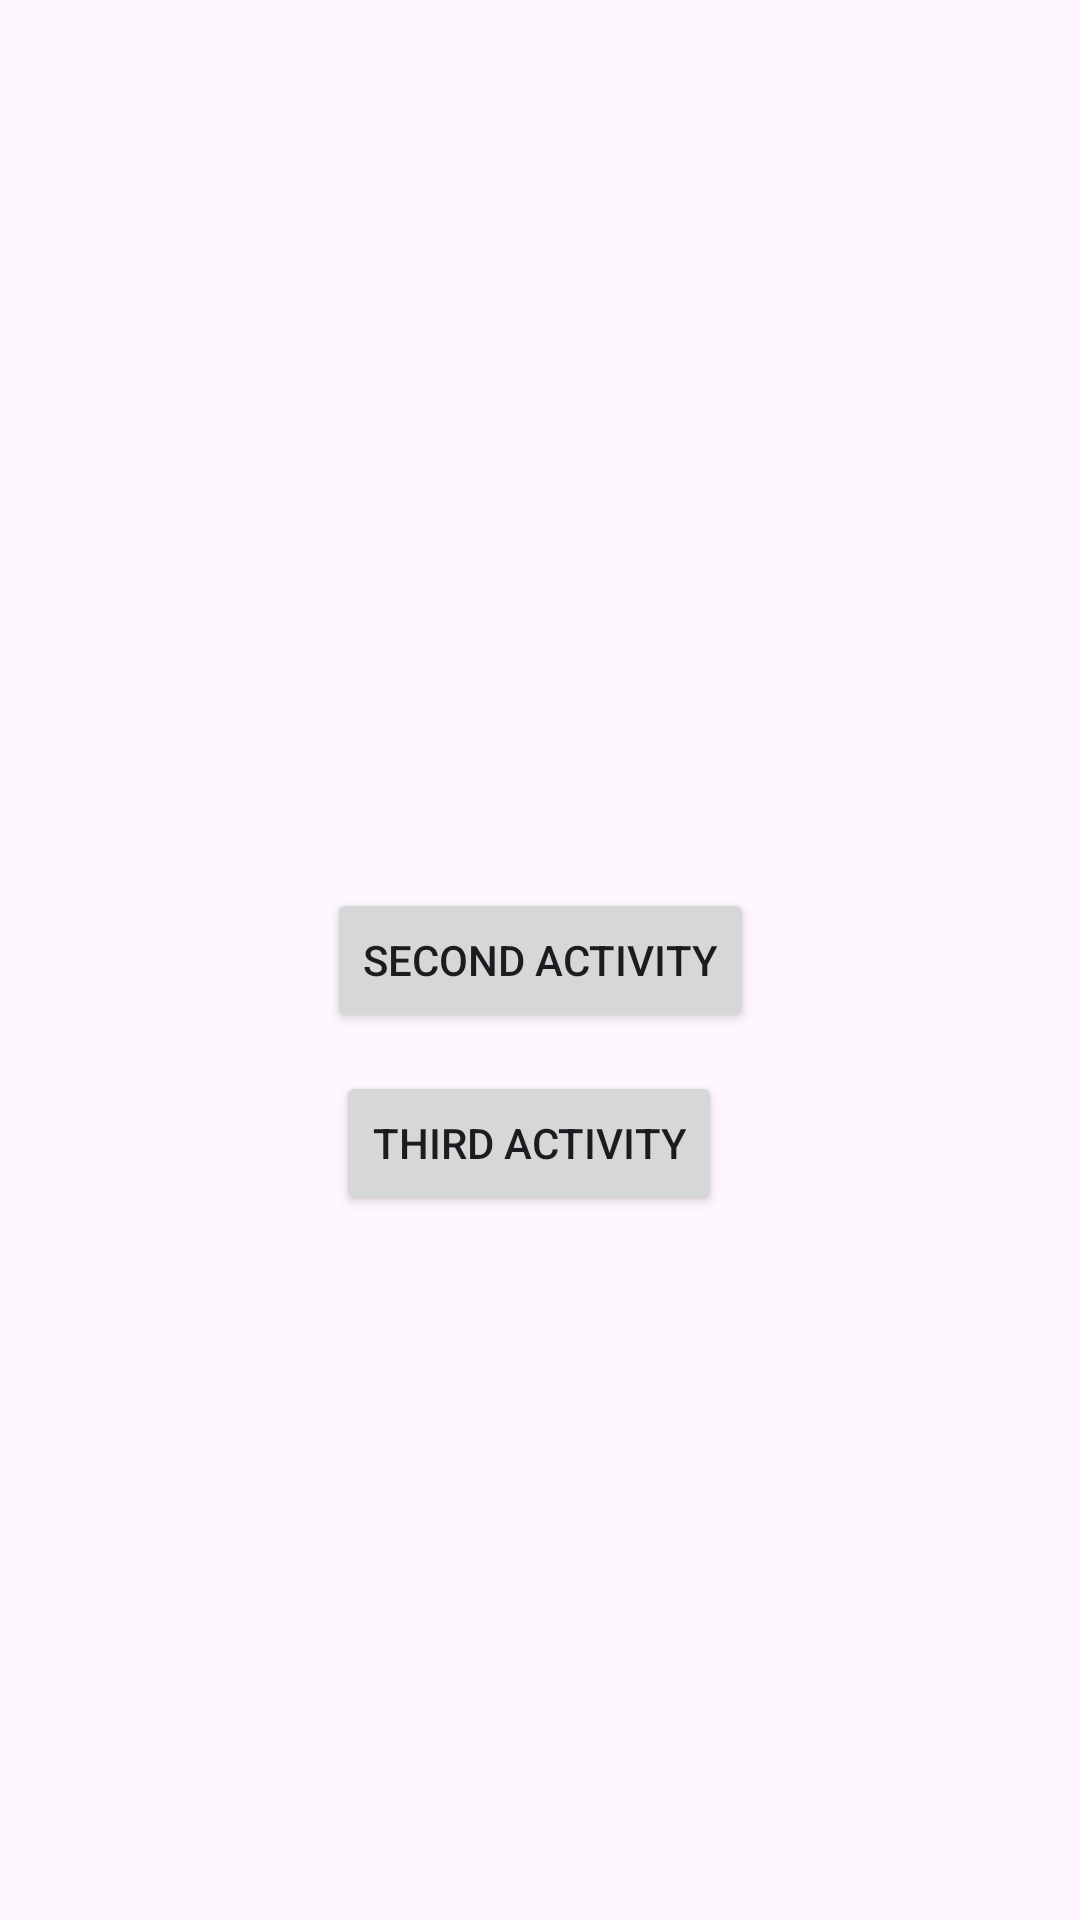

Reconstruct the res/layout file that produces this screen, plus the resources it refers to.
<!-- AndroidManifest.xml: application theme Theme.Ct_native_3 -->
<!-- res/layout/activity_main.xml -->
<?xml version="1.0" encoding="utf-8"?>
<androidx.constraintlayout.widget.ConstraintLayout xmlns:android="http://schemas.android.com/apk/res/android"
    xmlns:app="http://schemas.android.com/apk/res-auto"
    xmlns:tools="http://schemas.android.com/tools"
    android:id="@+id/main"
    android:layout_width="match_parent"
    android:layout_height="match_parent"
    tools:context=".MainActivity">

    <Button
        android:id="@+id/activity1"
        android:layout_width="wrap_content"
        android:layout_height="wrap_content"
        android:text="Second Activity"
        app:layout_constraintBottom_toBottomOf="parent"
        app:layout_constraintEnd_toEndOf="parent"
        app:layout_constraintStart_toStartOf="parent"
        app:layout_constraintTop_toTopOf="parent" />

    <Button
        android:id="@+id/activity2"
        android:layout_width="wrap_content"
        android:layout_height="wrap_content"
        android:layout_marginStart="3dp"
        android:layout_marginTop="13dp"
        android:text="Third Activity"
        app:layout_constraintStart_toStartOf="@+id/activity1"
        app:layout_constraintTop_toBottomOf="@+id/activity1" />
    <androidx.viewpager2.widget.ViewPager2
        android:id="@+id/viewPager"
        android:layout_width="match_parent"
        android:layout_height="300dp"
        android:clipChildren="false"
        android:clipToPadding="false"
        android:overScrollMode="never"
        app:layout_constraintBottom_toBottomOf="parent"
        app:layout_constraintEnd_toEndOf="parent"
        app:layout_constraintHorizontal_bias="0.0"
        app:layout_constraintStart_toStartOf="parent"
        app:layout_constraintTop_toTopOf="parent"
        app:layout_constraintVertical_bias="0.004" />
</androidx.constraintlayout.widget.ConstraintLayout>
<!-- resources referenced by this layout -->
<resources>
  <style name="Theme.Ct_native_3" parent="Base.Theme.Ct_native_3" />
  <style name="Base.Theme.Ct_native_3" parent="Theme.Material3.DayNight.NoActionBar">
          
          
      </style>
</resources>
